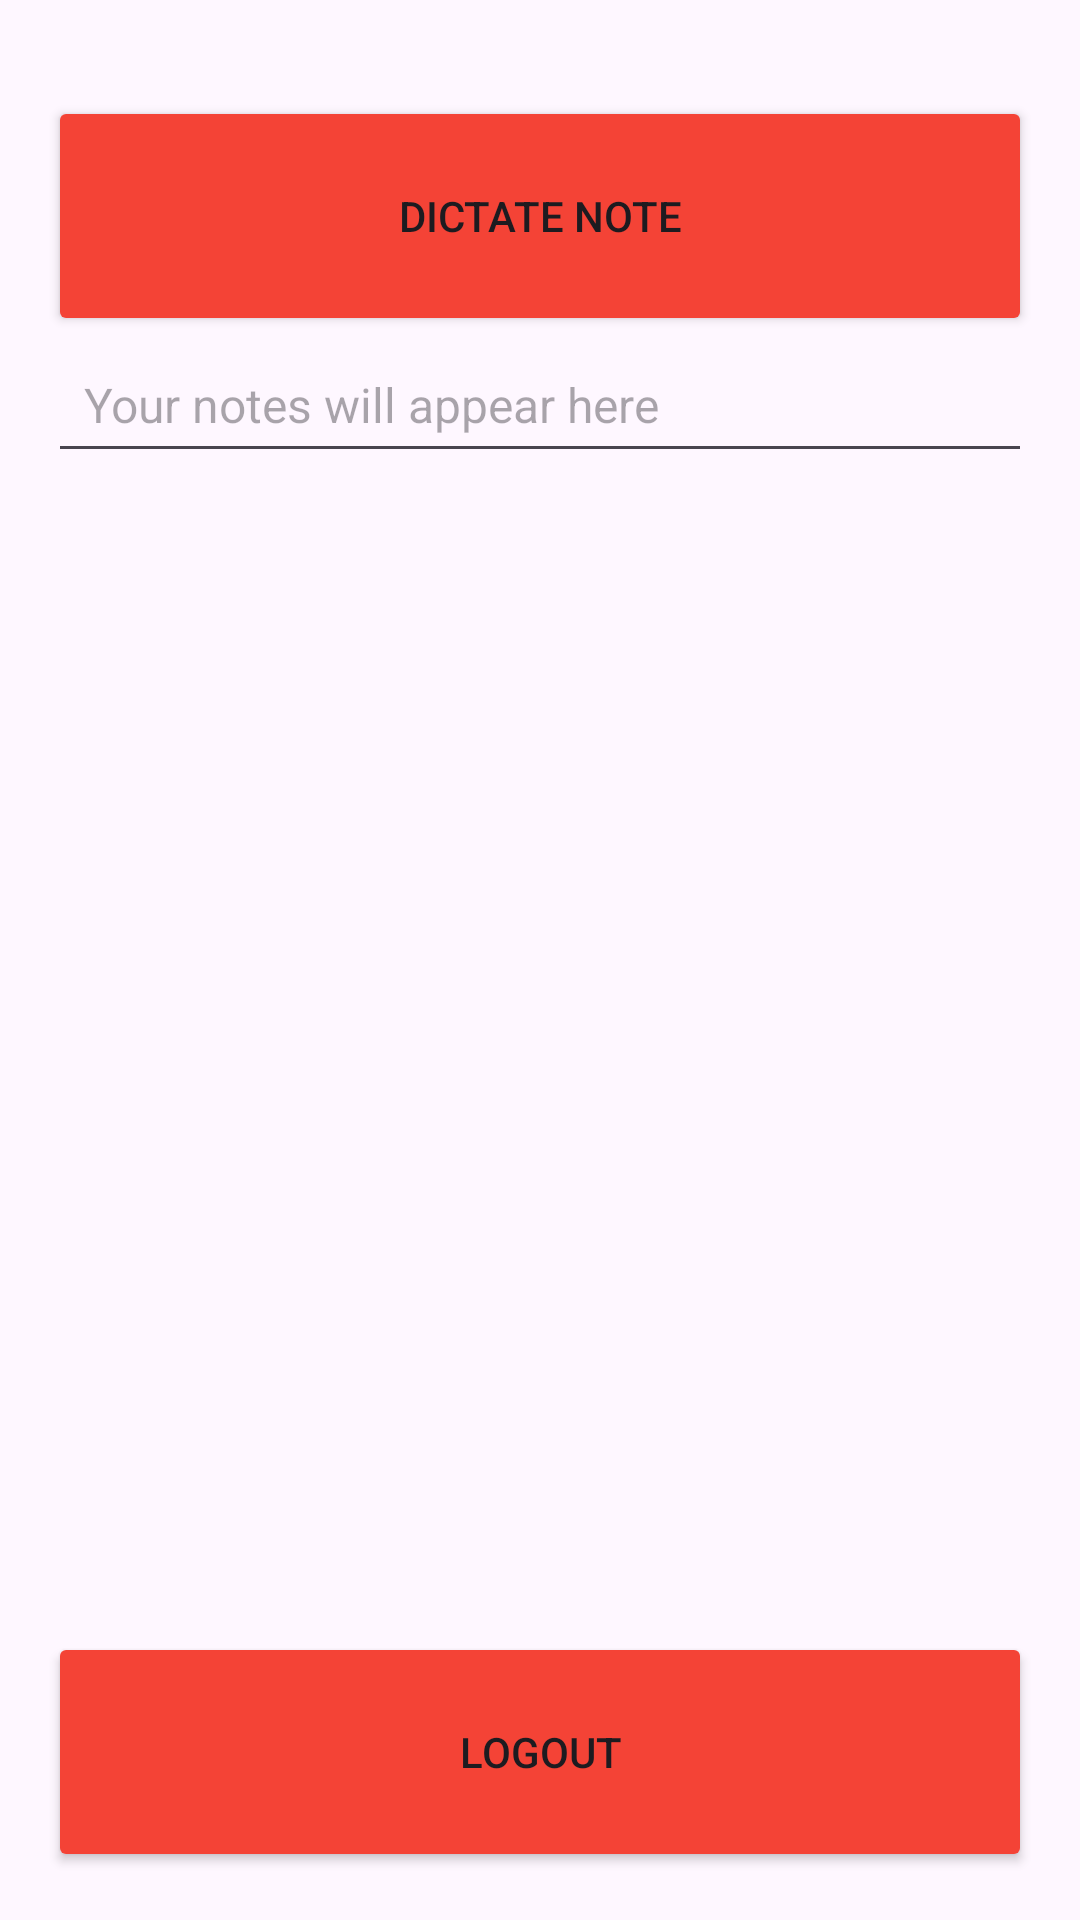

This screen was rendered from an Android layout file. Write that file and the resources it references.
<!-- AndroidManifest.xml: activity theme Theme.AudioLogin -->
<!-- res/layout/activity_notes.xml -->
<LinearLayout
    xmlns:android="http://schemas.android.com/apk/res/android"
    android:layout_width="match_parent"
    android:layout_height="match_parent"
    android:orientation="vertical"
    android:padding="16dp">

    <Button
        android:id="@+id/voiceNoteButton"
        android:layout_width="match_parent"
        android:layout_height="80dp"
        android:layout_marginTop="16dp"
        android:backgroundTint="#F44336"
        android:text="Dictate Note" />

    <EditText
        android:id="@+id/noteEditText"
        android:layout_width="match_parent"
        android:layout_height="wrap_content"
        android:hint="Your notes will appear here"
        android:padding="12dp"
        android:textSize="16sp" />

    <androidx.recyclerview.widget.RecyclerView
        android:id="@+id/notesRecyclerView"
        android:layout_width="match_parent"
        android:layout_height="0dp"
        android:layout_weight="1"
        android:layout_marginTop="16dp" />

    <Button
        android:id="@+id/logoutButton"
        android:layout_width="match_parent"
        android:layout_height="80dp"
        android:layout_marginTop="16dp"
        android:backgroundTint="#F44336"
        android:text="Logout" />

</LinearLayout>
<!-- resources referenced by this layout -->
<resources>
  <style name="Theme.AudioLogin" parent="Base.Theme.AudioLogin" />
  <style name="Base.Theme.AudioLogin" parent="Theme.Material3.DayNight.NoActionBar">
          
          
      </style>
</resources>
